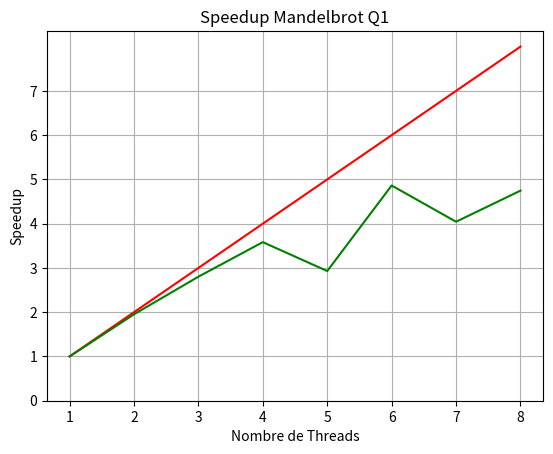

This chart was generated by the following Python code: (Note: this script raises an exception after producing the figure.)
import matplotlib.pyplot as plt
import numpy as np

x=[0 for i in range(8)]
x[0]=2.7888474464416504
x[1]=1.4285612106323242
x[2]=0.9951529502868652
x[3]=0.7784037590026855
x[4]=0.9519078731536865
x[5]=0.5735557079315186
x[6]=0.6897034645080566
x[7]=0.5875773429870605

speedup=[x[0]/x[i] for i in range(8)]
asymptote=[i+1 for i in range(8)]
nbThreads=[i+1 for i in range(8)]

plt.plot(nbThreads,asymptote,color='red')
plt.plot(nbThreads,speedup,color='green')
plt.title("Speedup Mandelbrot Q1")
plt.xlabel("Nombre de Threads")
plt.ylabel("Speedup")
plt.xticks(np.arange(1,9,1))
plt.yticks(np.arange(0,asymptote[7],1))
plt.grid()
plt.savefig("images/Mandelbrot_Q1.png")
plt.show()